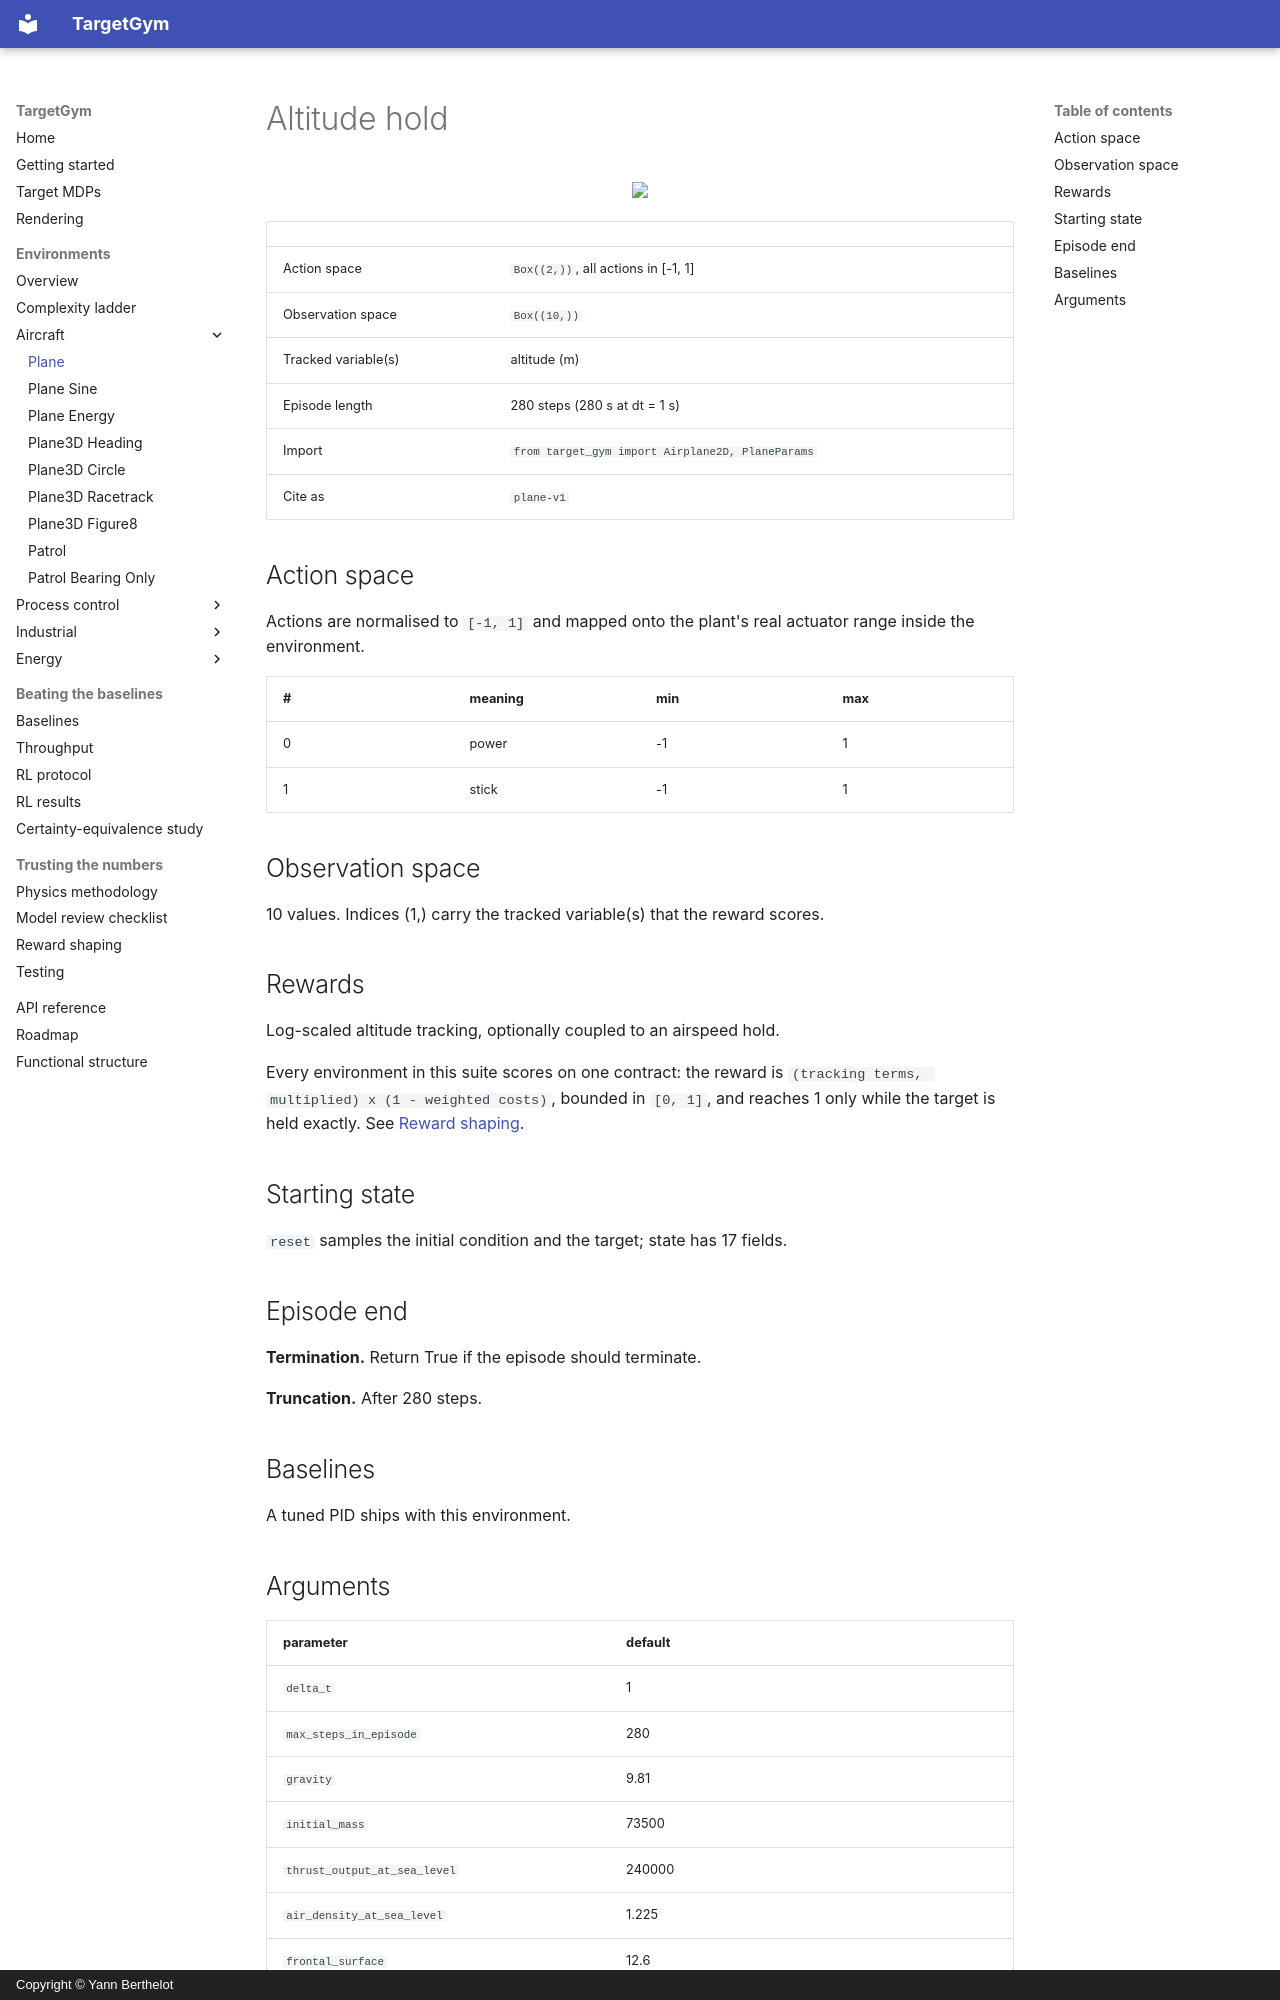

repository: YannBerthelot/PlaneEnv · page: environments/plane/index.html · generator: mkdocs · copyright: Copyright © Yann Berthelot

# Altitude hold

<p align="center"><img src="../../videos/plane/pid_output.gif" width="480px"/></p>

| | |
|---|---|
| Action space | `Box((2,))`, all actions in [-1, 1] |
| Observation space | `Box((10,))` |
| Tracked variable(s) | altitude (m) |
| Episode length | 280 steps (280 s at dt = 1 s) |
| Import | `from target_gym import Airplane2D, PlaneParams` |
| Cite as | `plane-v1` |

## Action space

Actions are normalised to `[-1, 1]` and mapped onto the plant's real
actuator range inside the environment.

| # | meaning | min | max |
|---|---|---|---|
| 0 | power | -1 | 1 |
| 1 | stick | -1 | 1 |

## Observation space

10 values. Indices (1,) carry the tracked variable(s) that the
reward scores.

## Rewards

Log-scaled altitude tracking, optionally coupled to an airspeed hold.

Every environment in this suite scores on one contract: the reward is
`(tracking terms, multiplied) x (1 - weighted costs)`, bounded in
`[0, 1]`, and reaches 1 only while the target is held exactly. See
[Reward shaping](../reward-shaping.md).

## Starting state

`reset` samples the initial condition and the target; state has 17 fields.

## Episode end

**Termination.** Return True if the episode should terminate.

**Truncation.** After 280 steps.

## Baselines

A tuned PID ships with this environment.
